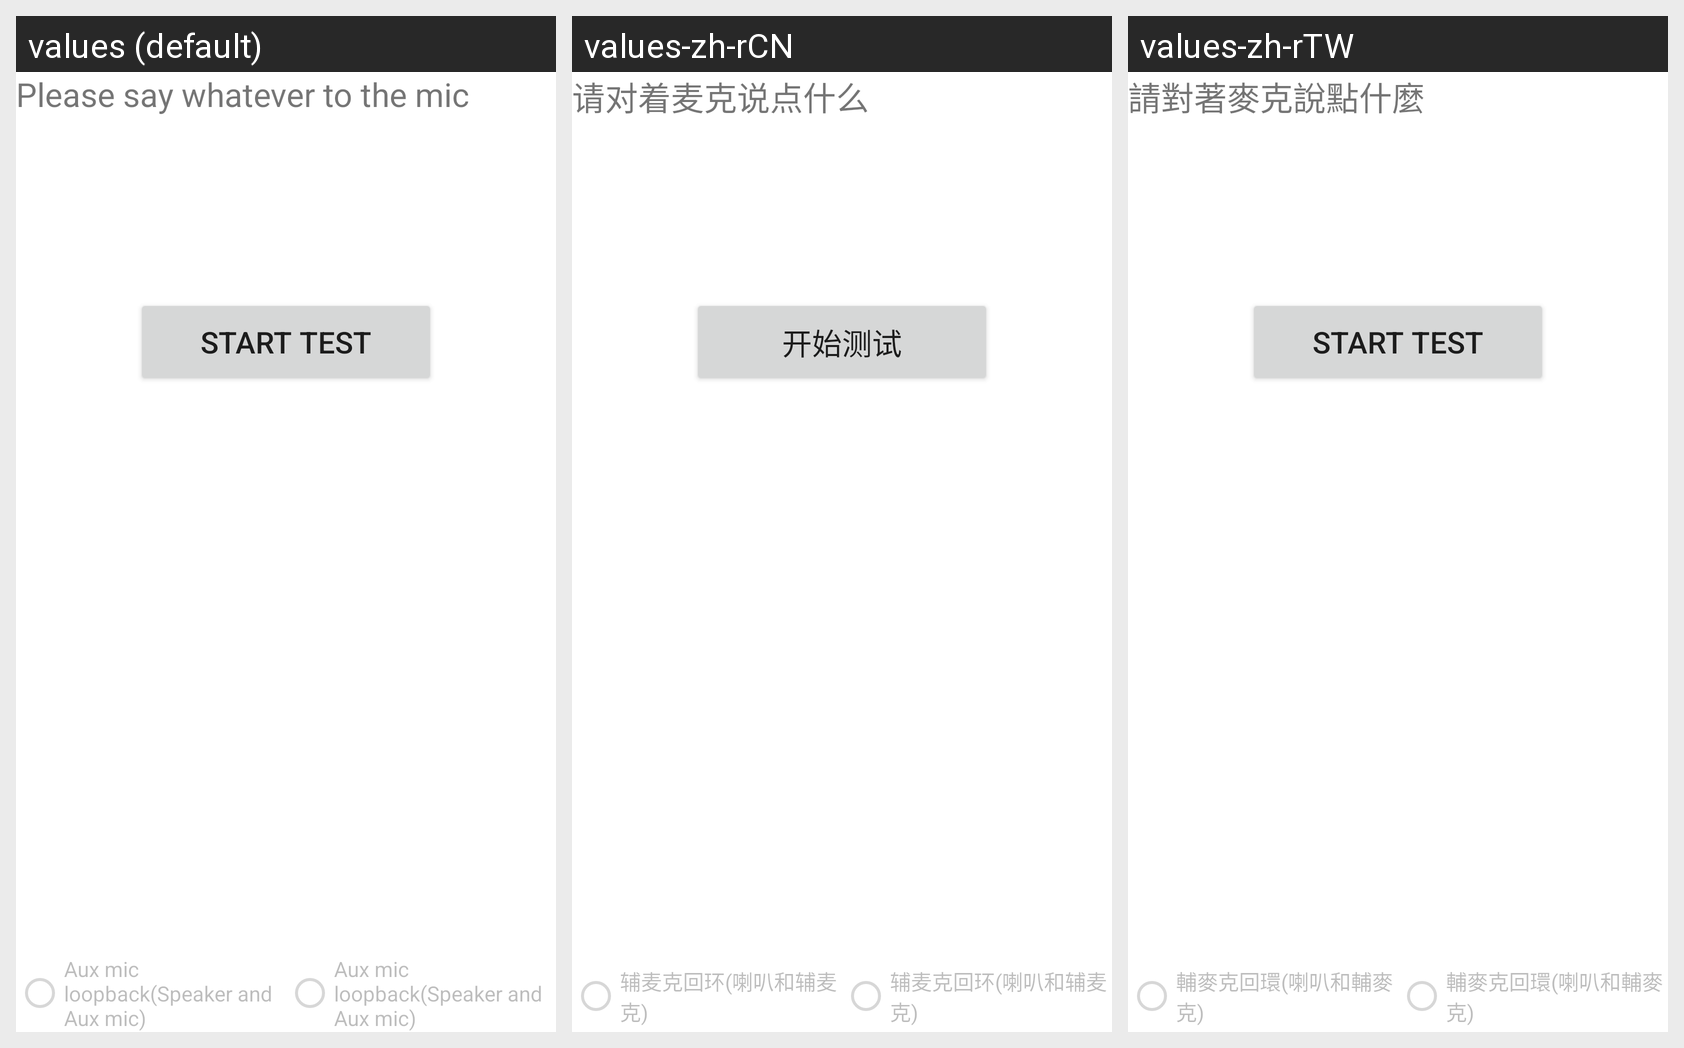

For this localized Android screen grid, give each drawn string resource with its value in every locale shown.
Android screen res/layout/ref_mic_test.xml rendered under 3 locales, left to right: values (default), values-zh-rCN, values-zh-rTW. Device: Nexus 5 (rendered at 1080×1920; each locale shown at half size, 540×960, under a caption strip naming it); theme Theme.MaterialComponents.DayNight.NoActionBar.
Strings drawn on this screen, with the default value and each locale's value (text and hints the layout hard-codes, and strings that could not be matched under every locale, appear in the picture but are not listed):

phone_loopback_test_notice
  values: Please say whatever to the mic
  values-zh-rCN: 请对着麦克说点什么
  values-zh-rTW: 請對著麥克說點什麼

btn_start
  values: Start Test
  values-zh-rCN: 开始测试
  values-zh-rTW: Start Test  [not translated; the default value is used]

phoneloopback_earpiece
  values: Aux mic loopback(Speaker and Aux mic)
  values-zh-rCN: 辅麦克回环(喇叭和辅麦克)
  values-zh-rTW: 輔麥克回環(喇叭和輔麥克)
